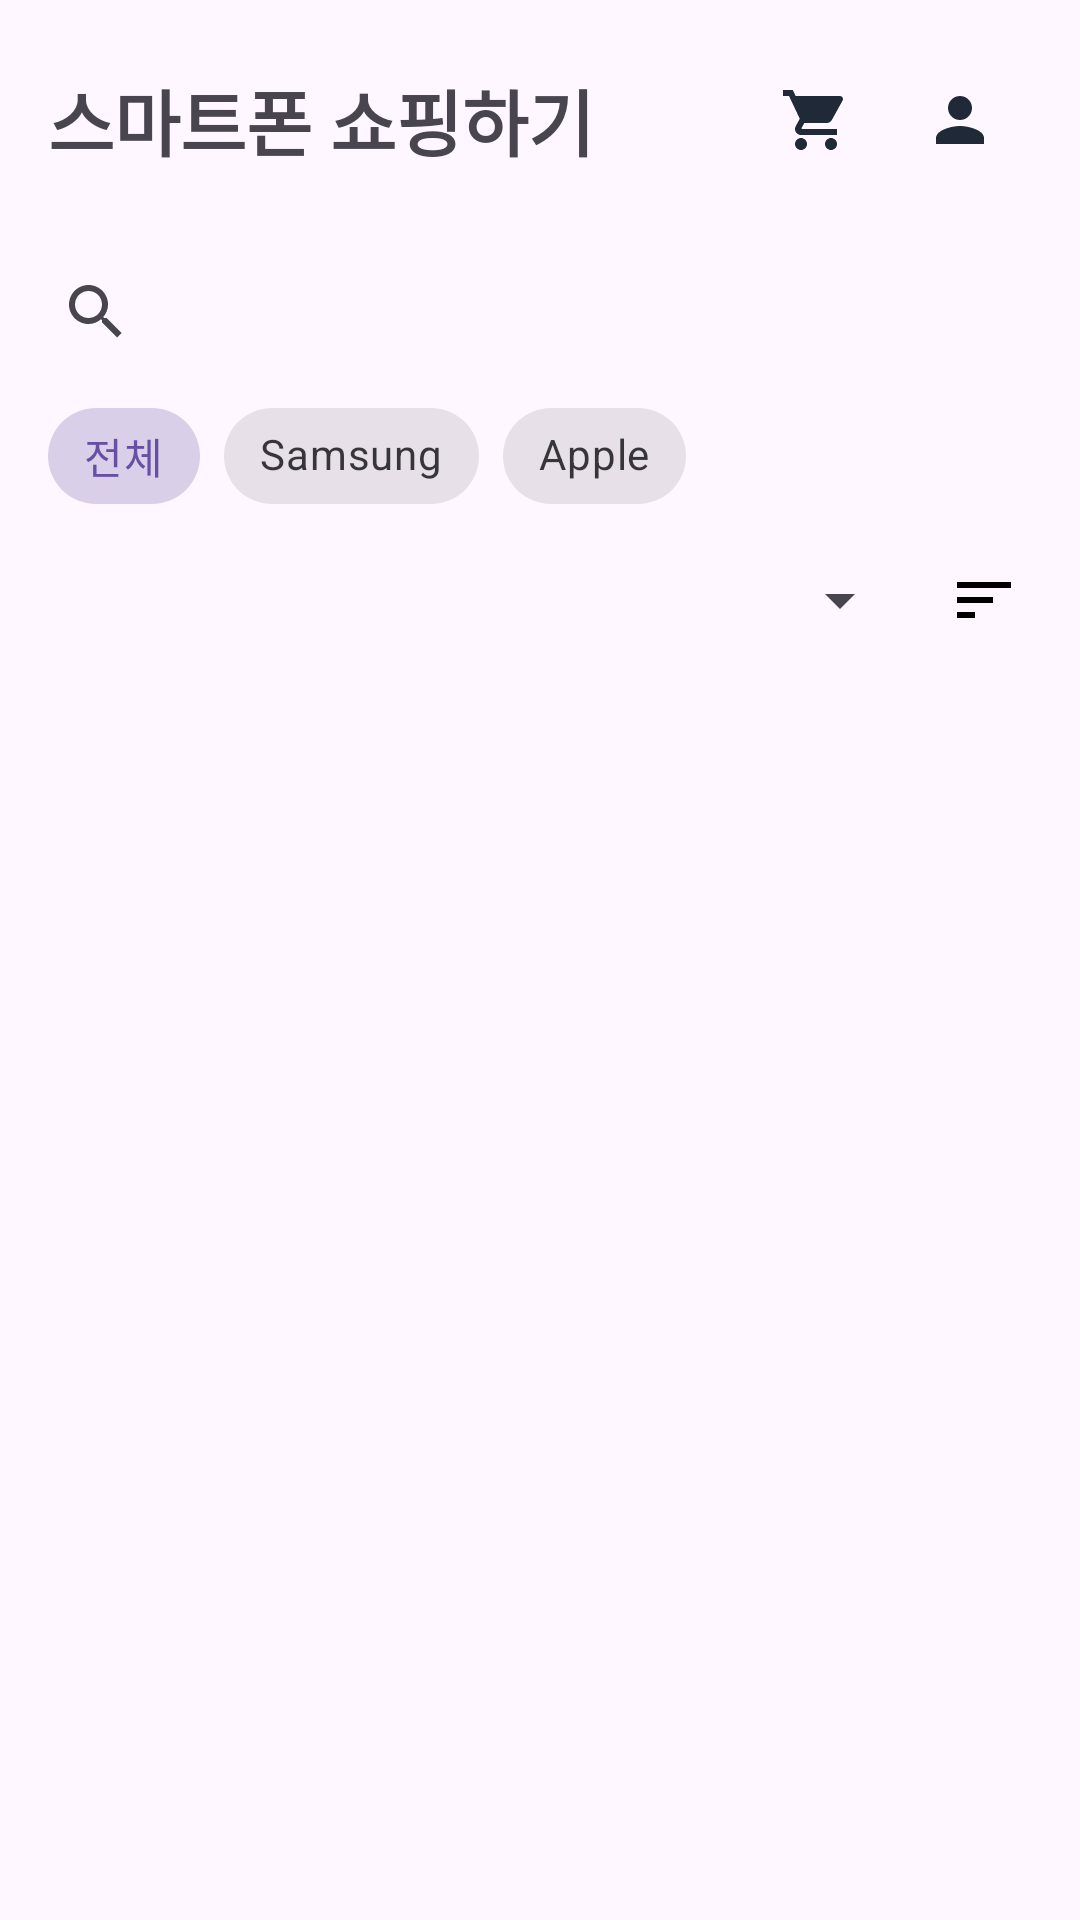

Write the Android layout XML for this screen, with the resource values it uses.
<!-- AndroidManifest.xml: application theme Theme.ShinTech -->
<!-- res/layout/activity_product_list.xml -->
<?xml version="1.0" encoding="utf-8"?>

<androidx.coordinatorlayout.widget.CoordinatorLayout xmlns:android="http://schemas.android.com/apk/res/android"
    xmlns:app="http://schemas.android.com/apk/res-auto"
    xmlns:tools="http://schemas.android.com/tools"
    android:layout_width="match_parent"
    android:layout_height="match_parent"
    tools:context=".ProductListActivity">

    <LinearLayout
        android:layout_width="match_parent"
        android:layout_height="match_parent"
        android:orientation="vertical">

        <RelativeLayout
            android:id="@+id/header_layout"
            android:layout_width="match_parent"
            android:layout_height="wrap_content"
            android:padding="16dp">

            <TextView
                android:layout_width="wrap_content"
                android:layout_height="wrap_content"
                android:text="스마트폰 쇼핑하기"
                android:textSize="24sp"
                android:textStyle="bold"
                android:layout_centerVertical="true"/>

            <ImageButton
                android:id="@+id/btnMyPage"
                android:layout_width="48dp"
                android:layout_height="48dp"
                android:src="@drawable/ic_mypage"
                android:background="?attr/selectableItemBackgroundBorderless"
                android:layout_alignParentEnd="true"
                android:contentDescription="마이페이지" />

            <ImageButton
                android:id="@+id/btnCart"
                android:layout_width="48dp"
                android:layout_height="48dp"
                android:src="@drawable/ic_cart"
                android:background="?attr/selectableItemBackgroundBorderless"
                android:layout_toStartOf="@id/btnMyPage"
                android:contentDescription="장바구니" />

        </RelativeLayout>

        <androidx.appcompat.widget.SearchView
            android:id="@+id/searchView"
            android:layout_width="match_parent"
            android:layout_height="wrap_content"
            android:layout_marginStart="8dp"
            android:layout_marginEnd="8dp"
            app:queryHint="제조사/제품명 검색" />

        <HorizontalScrollView
            android:layout_width="match_parent"
            android:layout_height="wrap_content"
            android:scrollbars="none">

            <com.google.android.material.chip.ChipGroup
                android:id="@+id/chipGroup_brands"
                android:layout_width="wrap_content"
                android:layout_height="wrap_content"
                android:paddingStart="16dp"
                android:paddingEnd="16dp"
                app:singleSelection="true">

                <com.google.android.material.chip.Chip
                    android:id="@+id/chip_all"
                    style="@style/Widget.MaterialComponents.Chip.Choice"
                    android:layout_width="wrap_content"
                    android:layout_height="wrap_content"
                    android:text="전체"
                    android:checked="true" />

                <com.google.android.material.chip.Chip
                    android:id="@+id/chip_samsung"
                    style="@style/Widget.MaterialComponents.Chip.Choice"
                    android:layout_width="wrap_content"
                    android:layout_height="wrap_content"
                    android:text="Samsung" />

                <com.google.android.material.chip.Chip
                    android:id="@+id/chip_apple"
                    style="@style/Widget.MaterialComponents.Chip.Choice"
                    android:layout_width="wrap_content"
                    android:layout_height="wrap_content"
                    android:text="Apple" />

            </com.google.android.material.chip.ChipGroup>
        </HorizontalScrollView>
        
        <LinearLayout
            android:layout_width="match_parent"
            android:layout_height="wrap_content"
            android:orientation="horizontal"
            android:gravity="center_vertical"
            android:paddingStart="16dp"
            android:paddingEnd="8dp">
            
            <Spinner
                android:id="@+id/spinner_sort"
                android:layout_width="0dp"
                android:layout_height="48dp"
                android:layout_weight="1"/>
            
            <ImageButton
                android:id="@+id/btn_sort_order"
                android:layout_width="48dp"
                android:layout_height="48dp"
                android:src="@drawable/ic_sort_ascending"
                android:background="?attr/selectableItemBackgroundBorderless" />
            
        </LinearLayout>

        <androidx.recyclerview.widget.RecyclerView
            android:id="@+id/rvPhoneList"
            android:layout_width="match_parent"
            android:layout_height="0dp"
            android:layout_weight="1"
            app:layoutManager="androidx.recyclerview.widget.LinearLayoutManager"
            tools:listitem="@layout/item_phone" />

    </LinearLayout>

    <com.google.android.material.floatingactionbutton.FloatingActionButton
        android:id="@+id/fab_add_phone"
        android:layout_width="wrap_content"
        android:layout_height="wrap_content"
        android:layout_gravity="bottom|end"
        android:layout_margin="16dp"
        android:src="@drawable/ic_add"
        android:visibility="gone" 
        tools:visibility="visible"/>

</androidx.coordinatorlayout.widget.CoordinatorLayout>
<!-- res/layout/item_phone.xml (included above) -->
<?xml version="1.0" encoding="utf-8"?>

<androidx.cardview.widget.CardView xmlns:android="http://schemas.android.com/apk/res/android"
    xmlns:app="http://schemas.android.com/apk/res-auto"
    android:layout_width="match_parent"
    android:layout_height="wrap_content"
    android:layout_margin="8dp"
    app:cardCornerRadius="12dp"
    app:cardElevation="4dp">

    <LinearLayout
        android:layout_width="match_parent"
        android:layout_height="wrap_content"
        android:orientation="horizontal"
        android:padding="16dp"
        android:gravity="center_vertical">

        <ImageView
            android:id="@+id/idPhoneImage"
            android:layout_width="100dp"
            android:layout_height="100dp"
            android:scaleType="centerCrop"
            android:src="@drawable/ic_launcher_background" />

        <LinearLayout
            android:layout_width="0dp"
            android:layout_height="wrap_content"
            android:layout_weight="1"
            android:orientation="vertical"
            android:layout_marginStart="16dp">

            <TextView
                android:id="@+id/tvPhoneBrand"
                android:layout_width="wrap_content"
                android:layout_height="wrap_content"
                android:text="Samsung"
                android:textSize="14sp"
                android:textColor="@color/text_secondary"/>

            <TextView
                android:id="@+id/tvPhoneName"
                android:layout_width="wrap_content"
                android:layout_height="wrap_content"
                android:text="Galaxy S24 Ultra"
                android:textSize="18sp"
                android:textStyle="bold"
                android:textColor="@color/text_primary"/>

            <TextView
                android:id="@+id/tvPhonePrice"
                android:layout_width="wrap_content"
                android:layout_height="wrap_content"
                android:text="1,698,700원"
                android:textSize="16sp"
                android:textColor="@color/primary"
                android:layout_marginTop="8dp"/>

        </LinearLayout>

        <ImageButton
            android:id="@+id/btnDeletePhone"
            android:layout_width="48dp"
            android:layout_height="48dp"
            android:background="?attr/selectableItemBackgroundBorderless"
            android:src="@android:drawable/ic_menu_delete"
            app:tint="@color/destructive"
            android:visibility="gone" />

    </LinearLayout>
</androidx.cardview.widget.CardView>
<!-- resources referenced by this layout -->
<resources>
  <color name="destructive">#DC2626</color>
  <color name="primary">#2563EB</color>
  <color name="text_primary">#1F2937</color>
  <color name="text_secondary">#6B7280</color>
  <!-- drawable ic_add (drawable) -->
  <vector xmlns:android="http://schemas.android.com/apk/res/android"
      android:width="24dp"
      android:height="24dp"
      android:viewportWidth="24"
      android:viewportHeight="24"
      android:tint="@color/text_primary">
    <path
        android:fillColor="@android:color/white"
        android:pathData="M19,13h-6v6h-2v-6H5v-2h6V5h2v6h6v2z"/>
  </vector>
  <!-- drawable ic_cart (drawable) -->
  <vector xmlns:android="http://schemas.android.com/apk/res/android"
      android:width="24dp"
      android:height="24dp"
      android:viewportWidth="24"
      android:viewportHeight="24">
    <path
        android:fillColor="@color/text_primary"
        android:pathData="M7,18c-1.1,0 -1.99,0.9 -1.99,2S5.9,22 7,22s2,-0.9 2,-2 -0.9,-2 -2,-2zM1,2v2h2l3.6,7.59 -1.35,2.45c-0.16,0.28 -0.25,0.61 -0.25,0.96 0,1.1 0.9,2 2,2h12v-2H7.42c-0.14,0 -0.25,-0.11 -0.25,-0.25l0.03,-0.12L8.1,13h7.45c0.75,0 1.41,-0.41 1.75,-1.03l3.58,-6.49c0.08,-0.14 0.12,-0.31 0.12,-0.48 0,-0.55 -0.45,-1 -1,-1H5.21l-0.94,-2H1zm16,16c-1.1,0 -1.99,0.9 -1.99,2s0.89,2 1.99,2 2,-0.9 2,-2 -0.9,-2 -2,-2z"/>
  </vector>
  <!-- drawable ic_mypage (drawable) -->
  <vector xmlns:android="http://schemas.android.com/apk/res/android"
      android:width="24dp"
      android:height="24dp"
      android:viewportWidth="24"
      android:viewportHeight="24">
    <path
        android:fillColor="@color/text_primary"
        android:pathData="M12,12c2.21,0 4,-1.79 4,-4s-1.79,-4 -4,-4 -4,1.79 -4,4 1.79,4 4,4zM12,14c-2.67,0 -8,1.34 -8,4v2h16v-2c0,-2.66 -5.33,-4 -8,-4z"/>
  </vector>
  <!-- drawable ic_sort_ascending (drawable) -->
  <vector xmlns:android="http://schemas.android.com/apk/res/android"
      android:width="24dp"
      android:height="24dp"
      android:viewportWidth="24"
      android:viewportHeight="24">
    <path
        android:fillColor="#000000"
        android:pathData="M3,18h6v-2H3v2zM3,6v2h18V6H3zm0,7h12v-2H3v2z"/>
  </vector>
  <style name="Theme.ShinTech" parent="Base.Theme.ShinTech" />
  <style name="Base.Theme.ShinTech" parent="Theme.Material3.DayNight.NoActionBar">
          
          
      </style>
</resources>
